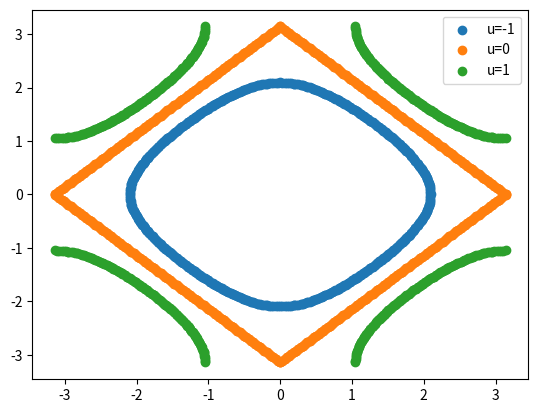

The script that saved this image:
import math

from matplotlib.pyplot import scatter
import matplotlib.pyplot as plt

def dichotomy(a,b,f,e):
    """
    # 二分法
    :param a: 左边界
    :param b: 右边界
    :param f: 一元函数
    :param e: error
    :return: 返回x使得f(x)==0

    """
    # 如果f(a) f(b) 在同一侧则不符合条件
    if f(a)*f(b)>0:
        return None
    i = (a+b)/2
    while abs(f(i))>e :
        if f(a)*f(i)>0:
            a=  i
        else:
            b = i
        i = (a + b) / 2
    return i

# 定值


# 原函数
def func(kx,ky,t1,t2,u):
    return -2*t1*(math.cos(kx)+math.cos(ky))-4*t2*math.cos(kx)*math.cos(ky)-u

# 将二元函数转为一元函数
def func2(x0,t1,t2,u):
    return lambda y:func(x0,y,t1,t2,u)

def get_point(point_num,e,t1,t2,u):
    ls_x = []
    ls_y = []
    with open("rst.txt", "a", encoding="utf-8")as fp:
        # 扫描x 轴获取对应y
        for x in [i * math.pi / point_num for i in range(-point_num, point_num+1)]:
            # 此时x固定可将 二元函数转成一元函数，再通过dichotomy二分法获取y
            # 因为函数关于x对称所以y分成两段，最多同一个x得到两个y,但并不能确定找到所有的点
            # 要找到所有点请分析函数做出对应的分段
            y1 = dichotomy(-1 * math.pi, 0, func2(x,t1,t2,u), e)
            y2 = dichotomy(0, math.pi, func2(x,t1,t2,u), e)
            if y1:
                fp.write("%.4f %.4f\n" % (x, y1))
                ls_x.append(x)
                ls_y.append(y1)
            if y2:
                fp.write("%.4f %.4f\n" % (x, y2))
                ls_x.append(x)
                ls_y.append(y2)
        for y in [i * math.pi / point_num for i in range(-point_num, point_num+1)]:
            # 此时x固定可将 二元函数转成一元函数，再通过dichotomy二分法获取y
            # 因为函数关于x对称所以y分成两段，最多同一个x得到两个y,但并不能确定找到所有的点
            # 要找到所有点请分析函数做出对应的分段
            x1 = dichotomy(-1 * math.pi, 0, func2(y,t1,t2,u), e)
            x2 = dichotomy(0, math.pi, func2(y,t1,t2,u), e)
            if x1:
                fp.write("%.4f %.4f\n" % (x1,y))
                ls_x.append(x1)
                ls_y.append(y)
            if x2:
                fp.write("%.4f %.4f\n" % (x2,y))
                ls_x.append(x2)
                ls_y.append(y)
    return ls_x,ls_y
if __name__ == '__main__':
    point_group_ls = []
    for i in range(-1,2):
        group = get_point(100,1e-6,1,0,i)
        point_group_ls.append((group,"u=%d"%(i,)))

    for group in point_group_ls:
        scatter(*group[0],label=group[1])

    plt.legend()
    plt.show()
